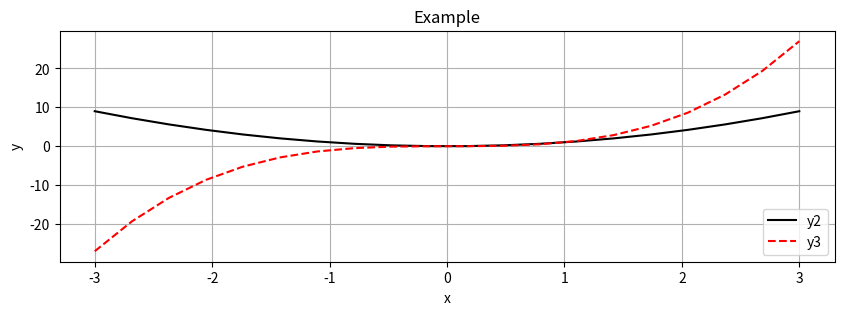
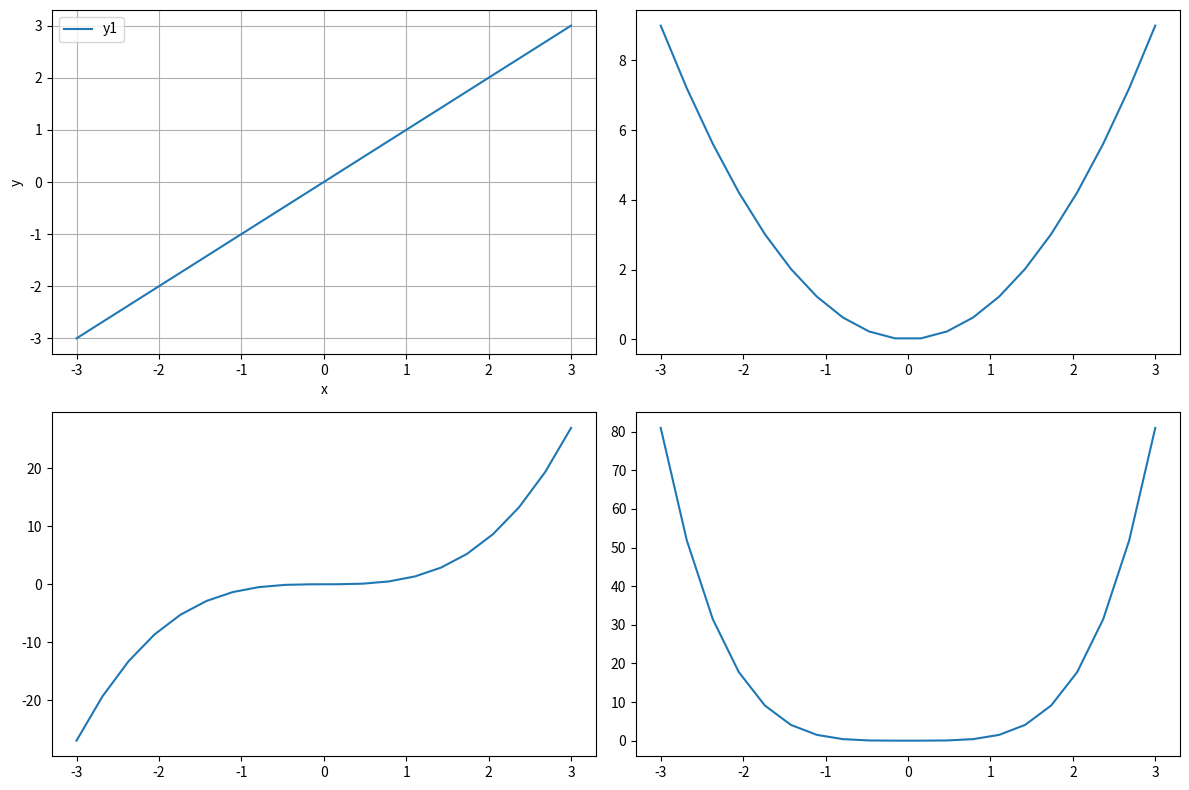

Write Python code to recreate these figures, in order. (Note: this script raises an exception after producing the figures.)
# -*- coding: utf-8 -*-
%matplotlib inline
import numpy as np
import matplotlib.pyplot as plt

x = np.linspace(-3, 3, 20)

y1 = x
y2 = x ** 2
y3 = x ** 3
y4 = x ** 4

fig = plt.subplots(figsize=(10,3)) # size [inch, inch]
plt.plot(x, y2, c='k', label='y2')
plt.plot(x, y3, c='r', label='y3', linestyle='dashed')

plt.xlabel('x')
plt.ylabel('y')
plt.title('Example')
plt.grid()
plt.legend(loc='lower right')

fig, axs = plt.subplots(nrows=2, ncols=2, figsize=(12,8))

axs[0,0].plot(x, y1, label='y1') # upper left
axs[0,1].plot(x, y2, label='y2') # upper right
axs[1,0].plot(x, y3, label='y3') # lower left
axs[1,1].plot(x, y4, label='y4') # upper left

axs[0,0].set_xlabel('x')
axs[0,0].set_ylabel('y')
axs[0,0].grid()
axs[0,0].legend()

plt.tight_layout()
plt.savefig('./png/IN_matplotlib1.png')

fig, axs = plt.subplots(nrows=2, ncols=2, figsize=(12,8))

axs[0,0].plot(x, y1, label='y1') # upper left
axs[0,1].plot(x, y2, label='y2') # upper right
axs[1,0].plot(x, y3, label='y3') # lower left
axs[1,1].plot(x, y4, label='y4') # upper left

axs[0,1].set_xlabel('x')
axs[0,1].set_ylabel('y')
axs[0,1].grid()
axs[0,1].legend()

plt.savefig('./png/IN_matplotlib2.png', bbox_inches='tight')

%lsmagic

